Labelled photos from "processed", an image-classification folder in trongvu2003/Pneumonia_Detection. The possible labels are: normal, pneumonia.

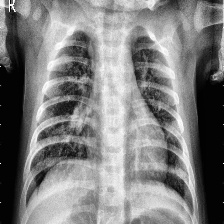
Label: pneumonia

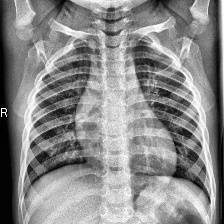
Label: normal

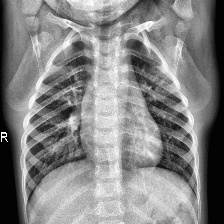
Label: normal

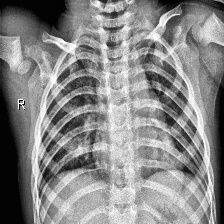
Label: normal

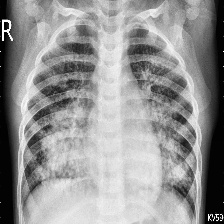
Label: pneumonia

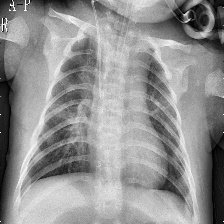
Label: pneumonia
